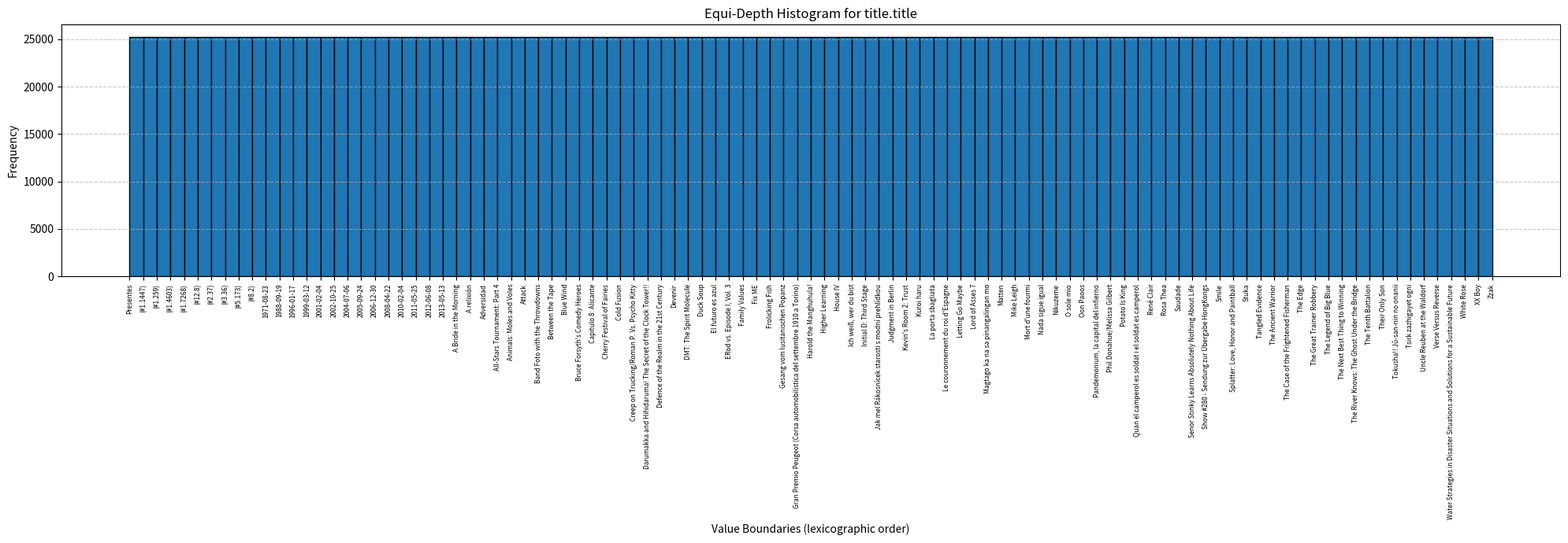

This figure's Python source:
import matplotlib.pyplot as plt

# Histogram boundaries obtained from PostgreSQL pg_stats
boundaries = [
    "Presentes",
    "(#1.1447)",
    "(#1.259)",
    "(#1.4603)",
    "(#1.7268)",
    "(#12.8)",
    "(#2.37)",
    "(#3.36)",
    "(#5.173)",
    "(#8.2)",
    "1971-08-23",
    "1988-09-19",
    "1996-01-17",
    "1999-03-12",
    "2001-02-04",
    "2002-10-25",
    "2004-07-06",
    "2005-09-24",
    "2006-12-30",
    "2008-04-22",
    "2010-02-04",
    "2011-05-25",
    "2012-06-08",
    "2013-05-13",
    "A Bride in the Morning",
    "A relixión",
    "Adversidad",
    "All-Stars Tournament: Part 4",
    "Animals: Moles and Voles",
    "Attack",
    "Band Foto with the Throwdowns",
    "Between the Tape",
    "Blue Wind",
    "Bruce Forsyth's Comedy Heroes",
    "Capitulo 8: Alicante",
    "Cherry Festival of Fairies",
    "Cold Fusion",
    "Creep on Trucking/Roman P. Vs. Psycho Kitty",
    "Darumakka and Hihidaruma! The Secret of the Clock Tower!!",
    "Defence of the Realm in the 21st Century",
    "Devenir",
    "DMT: The Spirit Molecule",
    "Duck Soup",
    "El futuro es azul",
    "ERod vs. Episode I, Vol. 3",
    "Family Values",
    "Fix ME",
    "Frolicking Fish",
    "Gesang vom lusitanischen Popanz",
    "Gran Premio Peugeot (Corsa automobilistica del settembre 1910 a Torino)",
    "Harold the Manghuhula!",
    "Higher Learning",
    "House IV",
    "Ich weiß, wer du bist",
    "Initial D: Third Stage",
    "Jak mel Rákosnícek starosti s modní prehlídkou",
    "Judgment in Berlin",
    "Kevin's Room 2: Trust",
    "Kuroi haru",
    "La porta sbagliata",
    "Le couronnement du roi d'Espagne",
    "Letting Go Maybe",
    "Lord of Asses 7",
    "Magtago ka na sa pinangalingan mo",
    "Matten",
    "Mike Leigh",
    "Mort d'une fourmi",
    "Nada sigue igual",
    "Nikuzeme",
    "O sole mio",
    "Oon Paoos",
    "Pandemonium, la capital del infierno",
    "Phil Donahue/Melissa Gilbert",
    "Potato Is King",
    "Quan el camperol es soldat i el soldat es camperol",
    "René Clair",
    "Rosa Thea",
    "Saudade",
    "Senor Stinky Learns Absolutely Nothing About Life",
    "Show #280 - Sendung zur Übergabe HongKongs",
    "Smile",
    "Splatter: Love, Honor and Paintball",
    "Stuka",
    "Tangled Evidence",
    "The Ancient Warrior",
    "The Case of the Frightened Fisherman",
    "The Edge",
    "The Great Trainer Robbery",
    "The Legend of Big Blue",
    "The Next Best Thing to Winning",
    "The River Knows: The Ghost Under the Bridge",
    "The Tenth Battalion",
    "Their Only Son",
    "Tokusha!! Jû-san-nin no onanii",
    "Tsirk zazhigayet ogni",
    "Uncle Reuben at the Waldorf",
    "Verse Versus Reverse",
    "Water Strategies in Disaster Situations and Solutions for a Sustainable Future",
    "White Rose",
    "XX Boy",
    "Zzak"
]

# 101 boundaries -> 100 buckets
num_buckets = len(boundaries) - 1

# Equi-depth frequency
bucket_frequency = 25283

# Use positions for textual boundaries
x = list(range(len(boundaries)))

# Each bucket has approximately the same frequency
heights = [bucket_frequency] * num_buckets

# Use midpoint of each pair of boundaries
centers = [
    (x[i] + x[i + 1]) / 2
    for i in range(num_buckets)
]

plt.figure(figsize=(20, 7))

plt.bar(
    centers,
    heights,
    width=1,
    align="center",
    edgecolor="black"
)

plt.xlabel("Value Boundaries (lexicographic order)")
plt.ylabel("Frequency")
plt.title("Equi-Depth Histogram for title.title")

# Put actual text boundaries on X-axis
plt.xticks(
    x,
    boundaries,
    rotation=90,
    fontsize=6
)

plt.grid(axis="y", linestyle="--", alpha=0.7)

plt.tight_layout()
plt.show()
